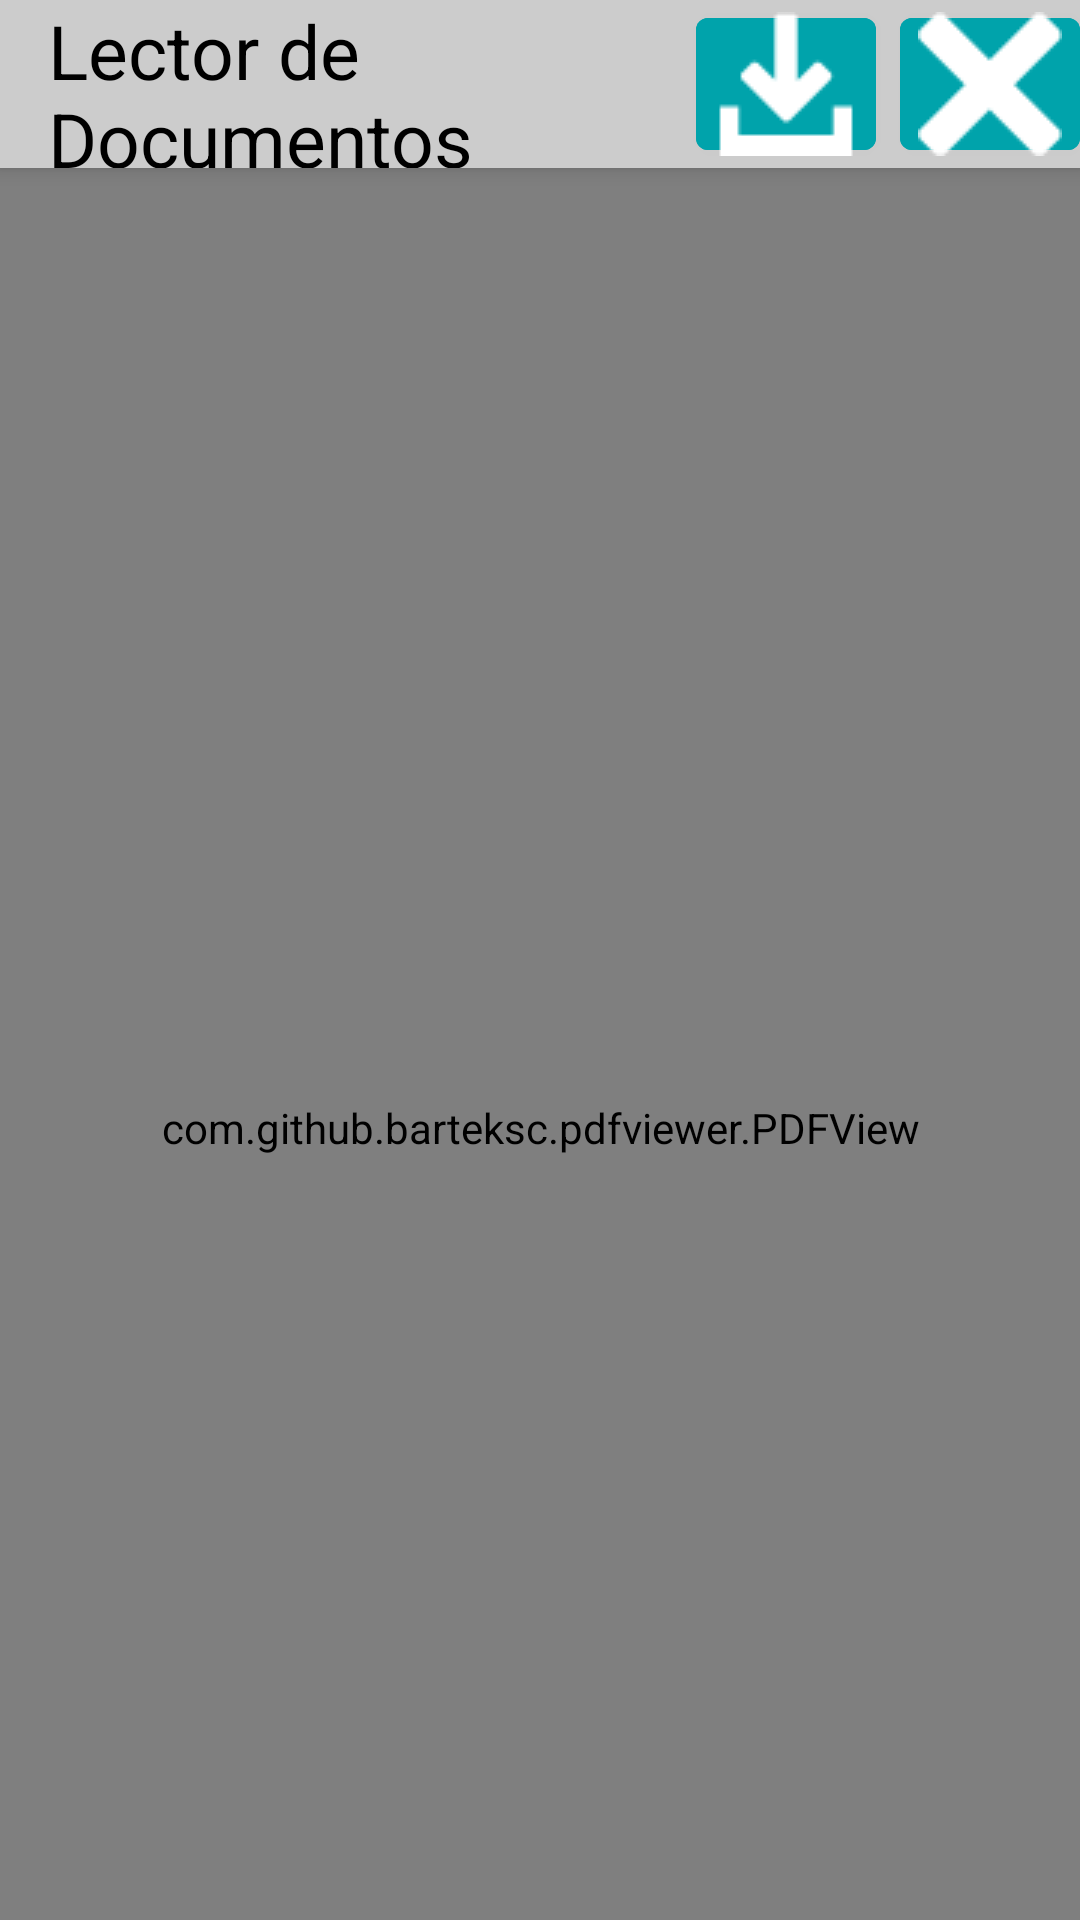

Here is an Android app screen rendered from its layout file. Give the layout XML and the strings, colors and styles it references.
<!-- AndroidManifest.xml: activity theme AppTheme.NoActionBar -->
<!-- res/layout/activity_pdf.xml -->
<?xml version="1.0" encoding="utf-8"?>
<androidx.coordinatorlayout.widget.CoordinatorLayout xmlns:android="http://schemas.android.com/apk/res/android"
    xmlns:app="http://schemas.android.com/apk/res-auto"
    xmlns:tools="http://schemas.android.com/tools"
    android:layout_width="match_parent"
    android:layout_height="match_parent"
    android:fitsSystemWindows="true"
    android:orientation="vertical"
    tools:context=".activities.PDFActivity">

    <com.google.android.material.appbar.AppBarLayout
        android:id="@+id/appBarLayoutPDF"
        android:layout_width="match_parent"
        android:layout_height="wrap_content"
        android:theme="@style/ThemeOverlay.AppCompat.Dark.ActionBar">

        <androidx.appcompat.widget.Toolbar
            android:id="@+id/pdf_toolbar"
            android:layout_width="match_parent"
            android:layout_height="?attr/actionBarSize"
            android:background="@color/distGray"
            app:layout_scrollFlags="scroll|enterAlways|snap"
            app:popupTheme="@style/ThemeOverlay.AppCompat.Light">

            <LinearLayout
                android:layout_width="match_parent"
                android:layout_height="wrap_content"
                android:gravity="end"
                android:orientation="horizontal">

                <TextView
                    android:id="@+id/toolbarPDF_title"
                    android:layout_width="0dp"
                    android:layout_height="match_parent"
                    android:layout_weight="0.9"
                    android:gravity="center_vertical"
                    android:text="@string/visor_pdf"
                    android:textColor="@color/black"
                    android:textSize="25sp" />

                <com.google.android.material.button.MaterialButton
                    android:id="@+id/action_download"
                    android:layout_width="60dp"
                    android:layout_height="wrap_content"
                    android:layout_marginEnd="8dp"
                    android:backgroundTint="@color/distButtons"
                    android:padding="6dp"
                    app:icon="@drawable/icono_descarga_48x48" />

                <com.google.android.material.button.MaterialButton
                    android:id="@+id/action_close"
                    android:layout_width="60dp"
                    android:layout_height="wrap_content"
                    android:backgroundTint="@color/distButtons"
                    android:padding="6dp"
                    app:icon="@drawable/icono_cerrar_48x48" />

            </LinearLayout>


        </androidx.appcompat.widget.Toolbar>

    </com.google.android.material.appbar.AppBarLayout>

    <com.github.barteksc.pdfviewer.PDFView
        android:id="@+id/pdfView"
        android:layout_width="match_parent"
        android:layout_height="match_parent"
        app:layout_behavior="@string/appbar_scrolling_view_behavior" />


</androidx.coordinatorlayout.widget.CoordinatorLayout>
<!-- resources referenced by this layout -->
<resources>
  <color name="distButtons">#00A3AB</color>
  <color name="distGray">#CCCCCC</color>
  <!-- drawable icono_cerrar_48x48: png bitmap (drawable, 488 bytes) -->
  <!-- drawable icono_descarga_48x48: png bitmap (drawable, 434 bytes) -->
  <string name="visor_pdf">Lector de Documentos</string>
  <style name="AppTheme.NoActionBar" parent="Theme.MaterialComponents.Light.NoActionBar">
          <item name="windowActionBar">false</item>
          <item name="windowNoTitle">true</item>
          <item name="colorPrimaryDark">#06151b</item>
      </style>
  <!-- not gathered from this repository: default colours our renderer supplied (Android Studio template values) -->
  <color name="black">#FF000000</color>
</resources>
